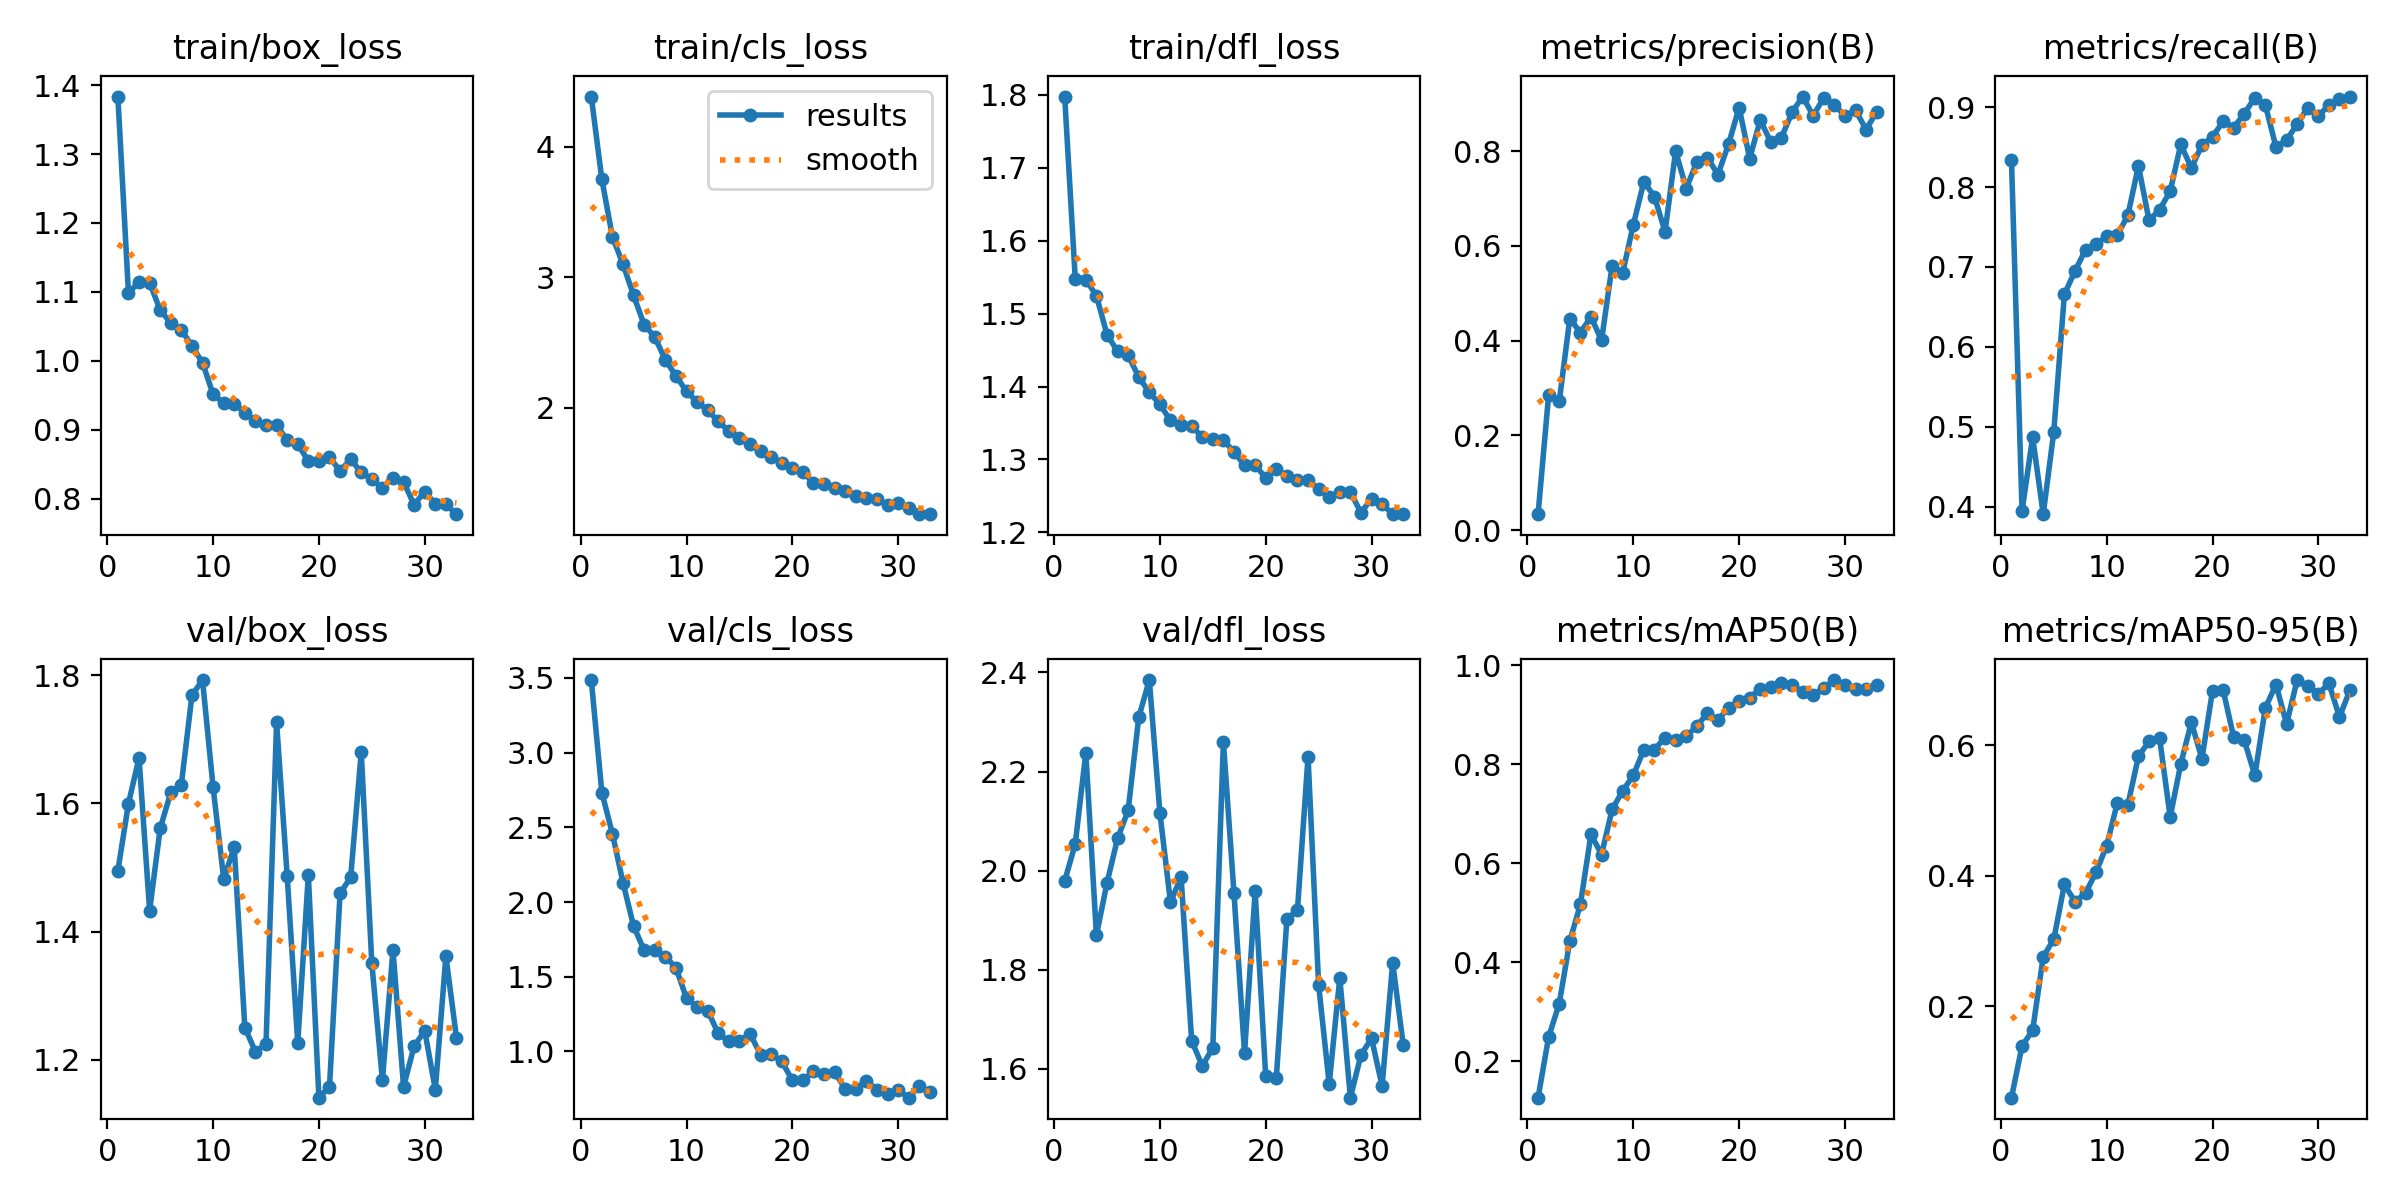

The data file committed next to this chart (first rows):
epoch, time, train/box_loss, train/cls_loss, train/dfl_loss, metrics/precision(B), metrics/recall(B), metrics/mAP50(B), metrics/mAP50-95(B), val/box_loss, val/cls_loss, val/dfl_loss, lr/pg0, lr/pg1, lr/pg2
1, 5.837, 1.383, 4.386, 1.797, 0.03388, 0.8336, 0.1266, 0.0599, 1.495, 3.486, 1.979, 0.0001098, 0.0001098, 0.0001098
2, 11.15, 1.098, 3.751, 1.548, 0.2861, 0.3944, 0.2493, 0.1392, 1.6, 2.733, 2.054, 0.0002165, 0.0002165, 0.0002165
3, 16.37, 1.114, 3.31, 1.547, 0.2718, 0.4869, 0.3167, 0.163, 1.671, 2.456, 2.238, 0.0003187, 0.0003187, 0.0003187
4, 21.53, 1.113, 3.1, 1.524, 0.4466, 0.3904, 0.443, 0.2758, 1.433, 2.129, 1.87, 0.0003132, 0.0003132, 0.0003132
5, 26.69, 1.073, 2.861, 1.471, 0.417, 0.4937, 0.5172, 0.3026, 1.561, 1.839, 1.975, 0.0003066, 0.0003066, 0.0003066
6, 31.9, 1.055, 2.636, 1.448, 0.4501, 0.6656, 0.6587, 0.3864, 1.617, 1.677, 2.065, 0.0003, 0.0003, 0.0003
7, 37.05, 1.045, 2.543, 1.443, 0.4009, 0.6951, 0.6178, 0.3602, 1.63, 1.682, 2.122, 0.0002934, 0.0002934, 0.0002934
8, 42.21, 1.021, 2.367, 1.413, 0.5584, 0.7215, 0.7094, 0.3731, 1.769, 1.634, 2.309, 0.0002868, 0.0002868, 0.0002868
9, 47.4, 0.9972, 2.244, 1.392, 0.5436, 0.7288, 0.7464, 0.4055, 1.793, 1.561, 2.385, 0.0002803, 0.0002803, 0.0002803
10, 52.65, 0.9511, 2.125, 1.375, 0.6444, 0.7384, 0.7782, 0.4459, 1.625, 1.356, 2.116, 0.0002737, 0.0002737, 0.0002737
11, 57.91, 0.9387, 2.045, 1.354, 0.7354, 0.7399, 0.8297, 0.5112, 1.483, 1.299, 1.936, 0.0002671, 0.0002671, 0.0002671
12, 63.15, 0.9379, 1.981, 1.348, 0.7039, 0.7647, 0.83, 0.5083, 1.532, 1.272, 1.987, 0.0002605, 0.0002605, 0.0002605
13, 68.41, 0.9248, 1.895, 1.346, 0.6298, 0.8267, 0.8542, 0.5827, 1.25, 1.121, 1.657, 0.0002539, 0.0002539, 0.0002539
14, 73.54, 0.9122, 1.821, 1.33, 0.8, 0.7585, 0.8497, 0.6056, 1.213, 1.067, 1.606, 0.0002473, 0.0002473, 0.0002473
15, 78.65, 0.9062, 1.766, 1.328, 0.7209, 0.7717, 0.8564, 0.6103, 1.225, 1.068, 1.642, 0.0002407, 0.0002407, 0.0002407
16, 83.71, 0.9063, 1.718, 1.327, 0.7769, 0.795, 0.8776, 0.4898, 1.727, 1.119, 2.26, 0.0002341, 0.0002341, 0.0002341
17, 88.93, 0.8852, 1.666, 1.31, 0.7862, 0.8535, 0.9033, 0.5711, 1.487, 0.978, 1.955, 0.0002275, 0.0002275, 0.0002275
18, 94.13, 0.8789, 1.619, 1.292, 0.7505, 0.8241, 0.8894, 0.6347, 1.226, 0.9838, 1.632, 0.0002209, 0.0002209, 0.0002209
19, 99.24, 0.8543, 1.573, 1.292, 0.8145, 0.8527, 0.9148, 0.5788, 1.488, 0.9339, 1.958, 0.0002143, 0.0002143, 0.0002143
20, 104.4, 0.8551, 1.538, 1.275, 0.8919, 0.8631, 0.9291, 0.6833, 1.141, 0.8072, 1.585, 0.0002077, 0.0002077, 0.0002077
21, 109.5, 0.8601, 1.511, 1.287, 0.7842, 0.8823, 0.9347, 0.6844, 1.158, 0.8064, 1.581, 0.0002011, 0.0002011, 0.0002011
22, 114.7, 0.84, 1.419, 1.278, 0.8658, 0.8746, 0.9533, 0.6122, 1.46, 0.8674, 1.903, 0.0001945, 0.0001945, 0.0001945
23, 119.9, 0.8573, 1.416, 1.272, 0.8183, 0.8919, 0.9564, 0.6073, 1.484, 0.8482, 1.92, 0.0001879, 0.0001879, 0.0001879
24, 125.2, 0.8378, 1.387, 1.272, 0.8284, 0.9122, 0.9644, 0.5536, 1.68, 0.8597, 2.23, 0.0001814, 0.0001814, 0.0001814
25, 130.3, 0.828, 1.363, 1.259, 0.8817, 0.9023, 0.9599, 0.6572, 1.351, 0.7497, 1.77, 0.0001748, 0.0001748, 0.0001748
26, 135.5, 0.8154, 1.324, 1.249, 0.9151, 0.8502, 0.9466, 0.6927, 1.168, 0.7492, 1.569, 0.0001682, 0.0001682, 0.0001682
27, 140.7, 0.8304, 1.31, 1.256, 0.8748, 0.859, 0.9408, 0.6322, 1.371, 0.8031, 1.784, 0.0001616, 0.0001616, 0.0001616
28, 145.9, 0.8239, 1.3, 1.255, 0.9123, 0.879, 0.9538, 0.6995, 1.158, 0.7437, 1.542, 0.000155, 0.000155, 0.000155
29, 151.1, 0.7911, 1.254, 1.227, 0.8981, 0.8995, 0.9704, 0.6905, 1.221, 0.7153, 1.628, 0.0001484, 0.0001484, 0.0001484
30, 156.3, 0.81, 1.27, 1.246, 0.8739, 0.8889, 0.9605, 0.6786, 1.245, 0.7414, 1.662, 0.0001418, 0.0001418, 0.0001418
31, 161.5, 0.7923, 1.231, 1.239, 0.8862, 0.9031, 0.9519, 0.6943, 1.153, 0.6905, 1.566, 0.0001352, 0.0001352, 0.0001352
32, 166.5, 0.7915, 1.189, 1.225, 0.8454, 0.9102, 0.9528, 0.643, 1.362, 0.7666, 1.814, 0.0001286, 0.0001286, 0.0001286
33, 171.7, 0.7773, 1.184, 1.225, 0.8825, 0.9135, 0.9602, 0.6846, 1.234, 0.7251, 1.647, 0.000122, 0.000122, 0.000122
